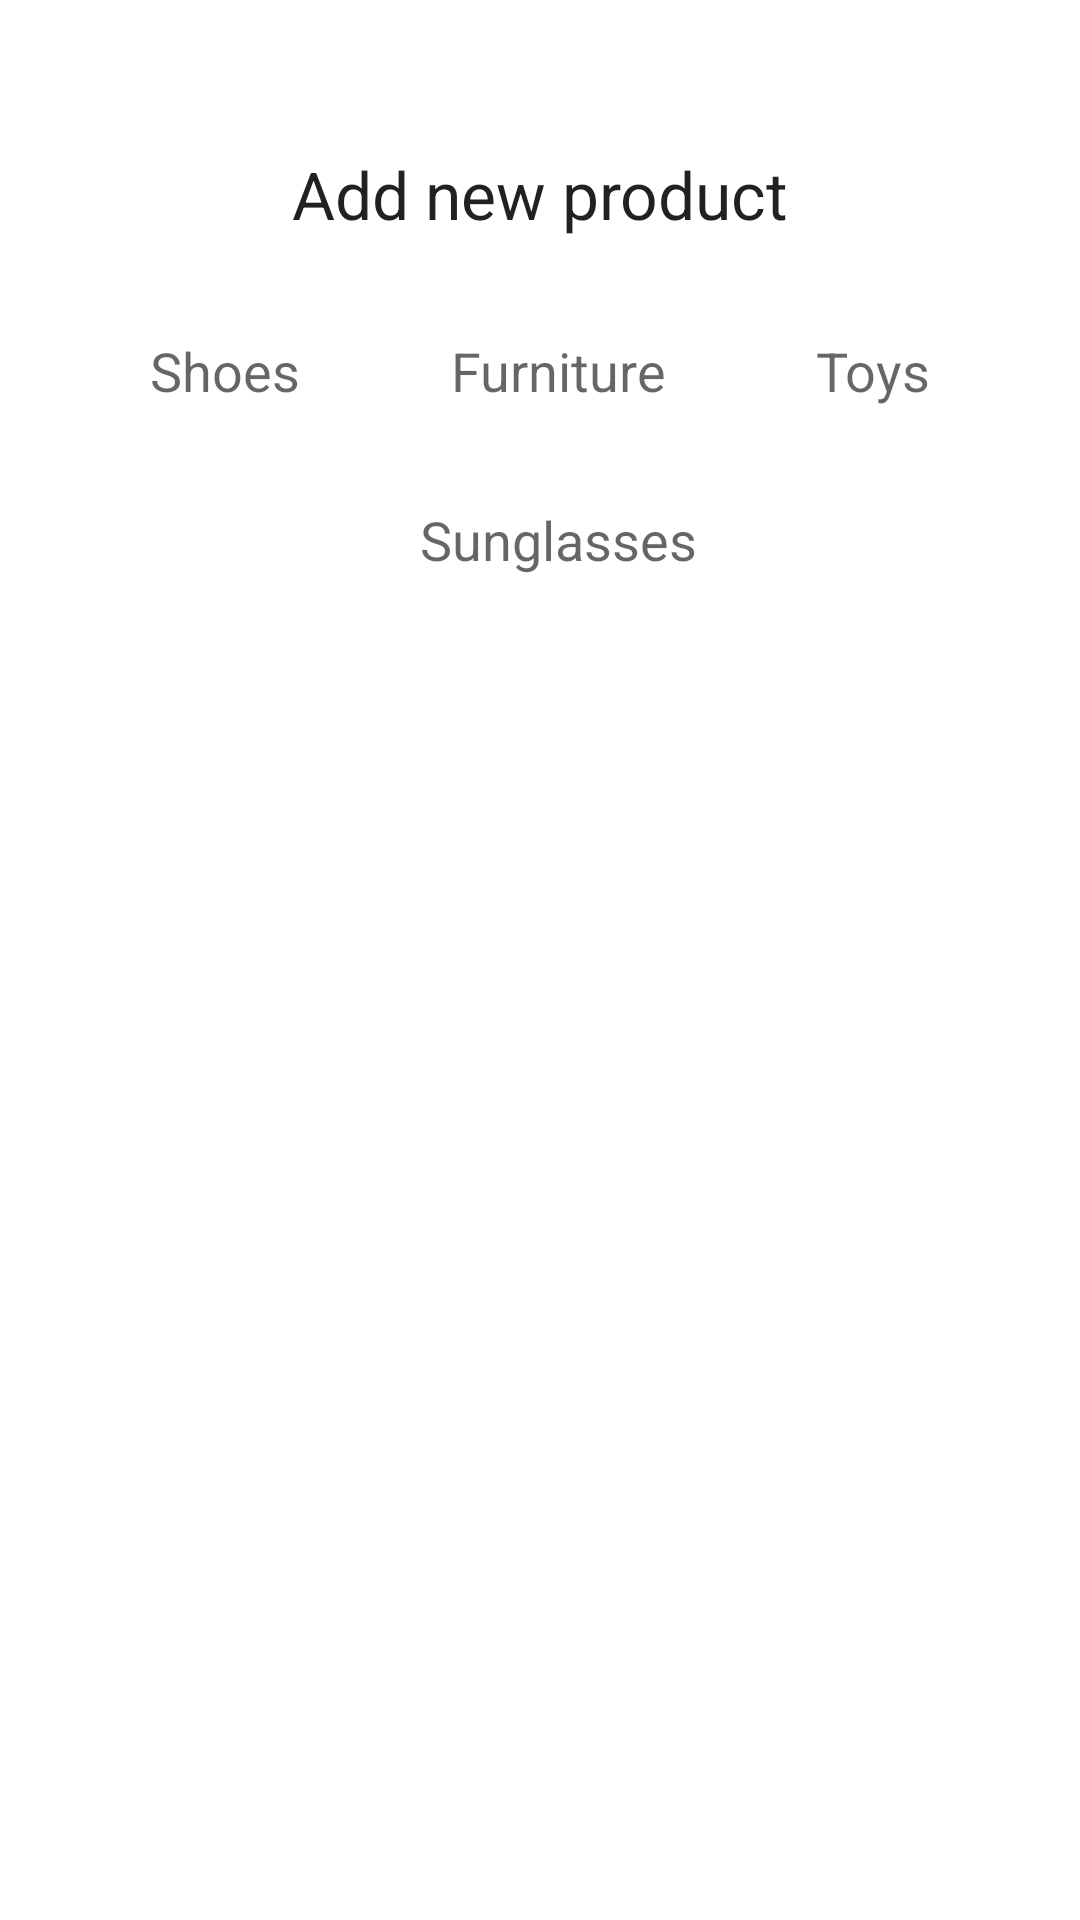

Android layout source for this screen:
<!-- AndroidManifest.xml: application theme Theme.ShopAR -->
<!-- res/layout/activity_admincategoryactivity.xml -->
<?xml version="1.0" encoding="utf-8"?>
<androidx.constraintlayout.widget.ConstraintLayout xmlns:android="http://schemas.android.com/apk/res/android"
    xmlns:app="http://schemas.android.com/apk/res-auto"
    xmlns:tools="http://schemas.android.com/tools"
    android:layout_width="match_parent"
    android:layout_height="match_parent"
    tools:context=".admincategoryactivity">

    <TextView
        android:id="@+id/tv_admincategorytitle"
        android:layout_width="wrap_content"
        android:layout_height="wrap_content"
        android:layout_marginTop="50dp"
        android:text="Add new product"
        android:textAppearance="@style/TextAppearance.AppCompat.Large"
        app:layout_constraintEnd_toEndOf="parent"
        app:layout_constraintStart_toStartOf="parent"
        app:layout_constraintTop_toTopOf="parent" />

    <TextView
        android:id="@+id/tv_adminshoescategory"
        android:layout_width="wrap_content"
        android:layout_height="wrap_content"
        android:layout_marginStart="50dp"
        android:layout_marginTop="32dp"
        android:text="Shoes"
        android:textAppearance="@style/TextAppearance.AppCompat.Medium"
        app:layout_constraintStart_toStartOf="parent"
        app:layout_constraintTop_toBottomOf="@+id/tv_admincategorytitle" />

    <TextView
        android:id="@+id/tv_adminfurniturecategory"
        android:layout_width="wrap_content"
        android:layout_height="wrap_content"
        android:text="Furniture"
        android:textAppearance="@style/TextAppearance.AppCompat.Medium"
        app:layout_constraintBottom_toBottomOf="@+id/tv_adminshoescategory"
        app:layout_constraintEnd_toStartOf="@+id/tv_admintoyscategory"
        app:layout_constraintStart_toEndOf="@+id/tv_adminshoescategory"
        app:layout_constraintTop_toTopOf="@+id/tv_adminshoescategory" />

    <TextView
        android:id="@+id/tv_admintoyscategory"
        android:layout_width="wrap_content"
        android:layout_height="wrap_content"
        android:layout_marginEnd="50dp"
        android:text="Toys"
        android:textAppearance="@style/TextAppearance.AppCompat.Medium"
        app:layout_constraintBottom_toBottomOf="@+id/tv_adminfurniturecategory"
        app:layout_constraintEnd_toEndOf="parent"
        app:layout_constraintTop_toTopOf="@+id/tv_adminfurniturecategory" />

    <TextView
        android:id="@+id/tv_sunglasses"
        android:layout_width="wrap_content"
        android:layout_height="wrap_content"
        android:layout_marginTop="32dp"
        android:text="Sunglasses"
        android:textAppearance="@style/TextAppearance.AppCompat.Medium"
        app:layout_constraintEnd_toEndOf="@+id/tv_adminfurniturecategory"
        app:layout_constraintStart_toStartOf="@+id/tv_adminfurniturecategory"
        app:layout_constraintTop_toBottomOf="@+id/tv_adminfurniturecategory" />
</androidx.constraintlayout.widget.ConstraintLayout>
<!-- resources referenced by this layout -->
<resources>
  <style name="Theme.ShopAR" parent="Theme.MaterialComponents.Light.NoActionBar">
          
          <item name="colorPrimary">@color/purple_700</item>
          <item name="colorPrimaryVariant">@color/purple_700</item>
          <item name="colorOnPrimary">@color/white</item>
          
          <item name="colorSecondary">#673AB7</item>
          <item name="colorSecondaryVariant">@color/teal_700</item>
          <item name="colorOnSecondary">@color/black</item>
          
          <item name="android:statusBarColor" tools:targetApi="l">?attr/colorPrimaryVariant</item>
          
      </style>
  <!-- not gathered from this repository: default colours our renderer supplied (Android Studio template values) -->
  <color name="purple_700">#FF3700B3</color>
  <color name="teal_700">#FF018786</color>
  <color name="black">#FF000000</color>
  <color name="white">#FFFFFFFF</color>
</resources>
